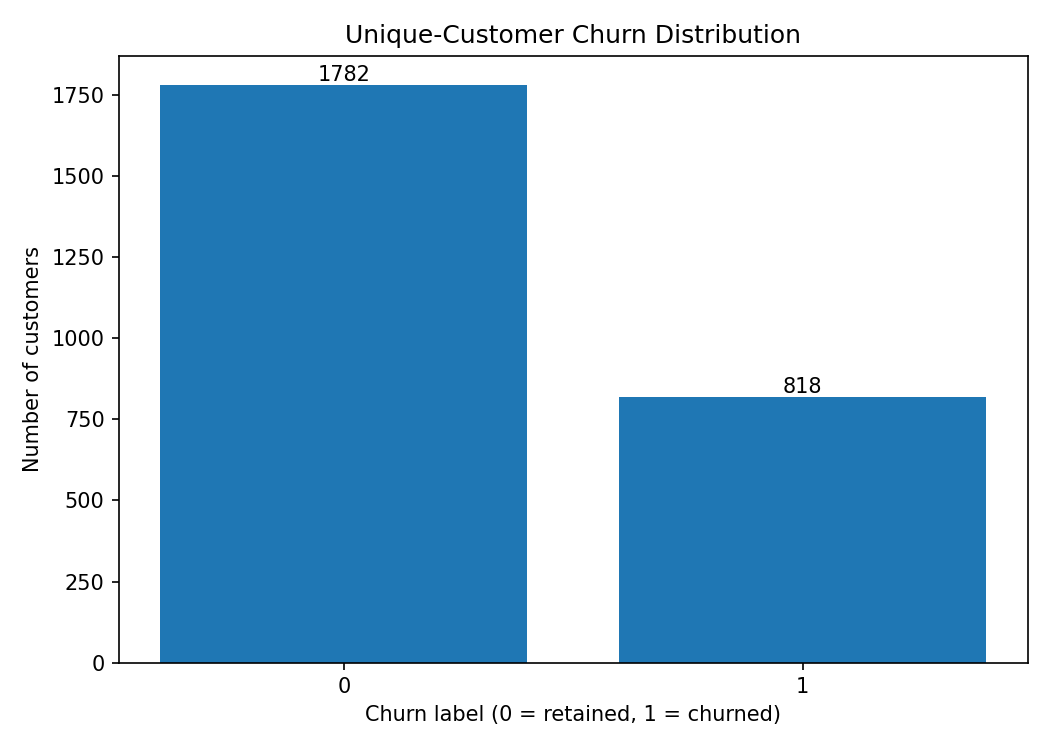

Data behind this chart, as committed beside it:
CHURNED, CUSTOMER_COUNT, PROPORTION
0, 1782, 0.6854
1, 818, 0.3146
